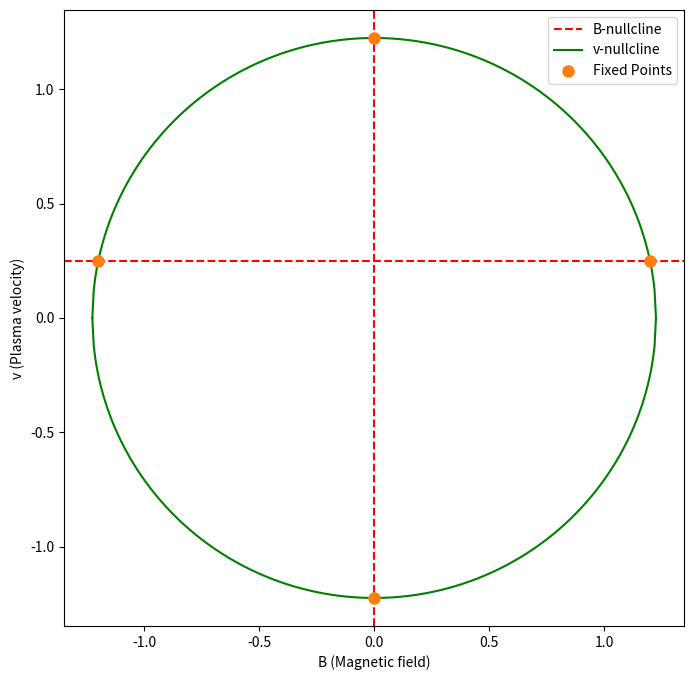

The matplotlib source for this figure:
import numpy as np
import matplotlib.pyplot as plt

a = 0.5
c = 1.5

B_values = np.linspace(-np.sqrt(c), np.sqrt(c), 400)

v_B_nullcline = a / 2 * np.ones_like(B_values)  
v_v_nullcline_pos = np.sqrt(c - B_values**2)    
v_v_nullcline_neg = -np.sqrt(c - B_values**2)  

plt.figure(figsize=(8, 8))

plt.axvline(0, color='r', linestyle='--', label='B-nullcline')
plt.axhline(a/2, color='r', linestyle='--')


plt.plot(B_values, v_v_nullcline_pos, 'g-', label="v-nullcline")
plt.plot(B_values, v_v_nullcline_neg, 'g-', label=None)  


plt.xlabel("B (Magnetic field)")
plt.ylabel("v (Plasma velocity)")

fixed_points = [(0, np.sqrt(c)), (0, -np.sqrt(c))]
if c > a**2 / 4:
    fixed_points.extend([(np.sqrt(c - a**2 / 4), a / 2), (-np.sqrt(c - a**2 / 4), a / 2)])

for i, point in enumerate(fixed_points):
    if i == 0:
        plt.plot(point[0], point[1], 'C1o', markersize=8, label="Fixed Points")
    else:
        plt.plot(point[0], point[1], 'C1o', markersize=8)

def jacobian(B, v):
    df_dB = -a + 2 * v
    df_dv = 2 * B
    dg_dB = -2 * B
    dg_dv = -2 * v
    return np.array([[df_dB, df_dv], [dg_dB, dg_dv]])
for point in fixed_points:
    B_fp, v_fp = point
    J = jacobian(B_fp, v_fp)
    det_J = np.linalg.det(J)
    trace_J = np.trace(J)
    
    print(f"Fixed point at (B, v) = ({B_fp}, {v_fp})")
    print(f"Determinant of Jacobian: {det_J}")
    print(f"Trace of Jacobian: {trace_J}")
    if det_J > 0 and trace_J < 0:
        print("Stable node\n")
    elif det_J > 0 and trace_J > 0:
        print("Unstable node\n")
    elif det_J < 0:
        print("Saddle point\n")




plt.legend(loc="upper right")
#plt.savefig("a=0.5,c=1.5.svg", bbox_inches='tight')
plt.show()
